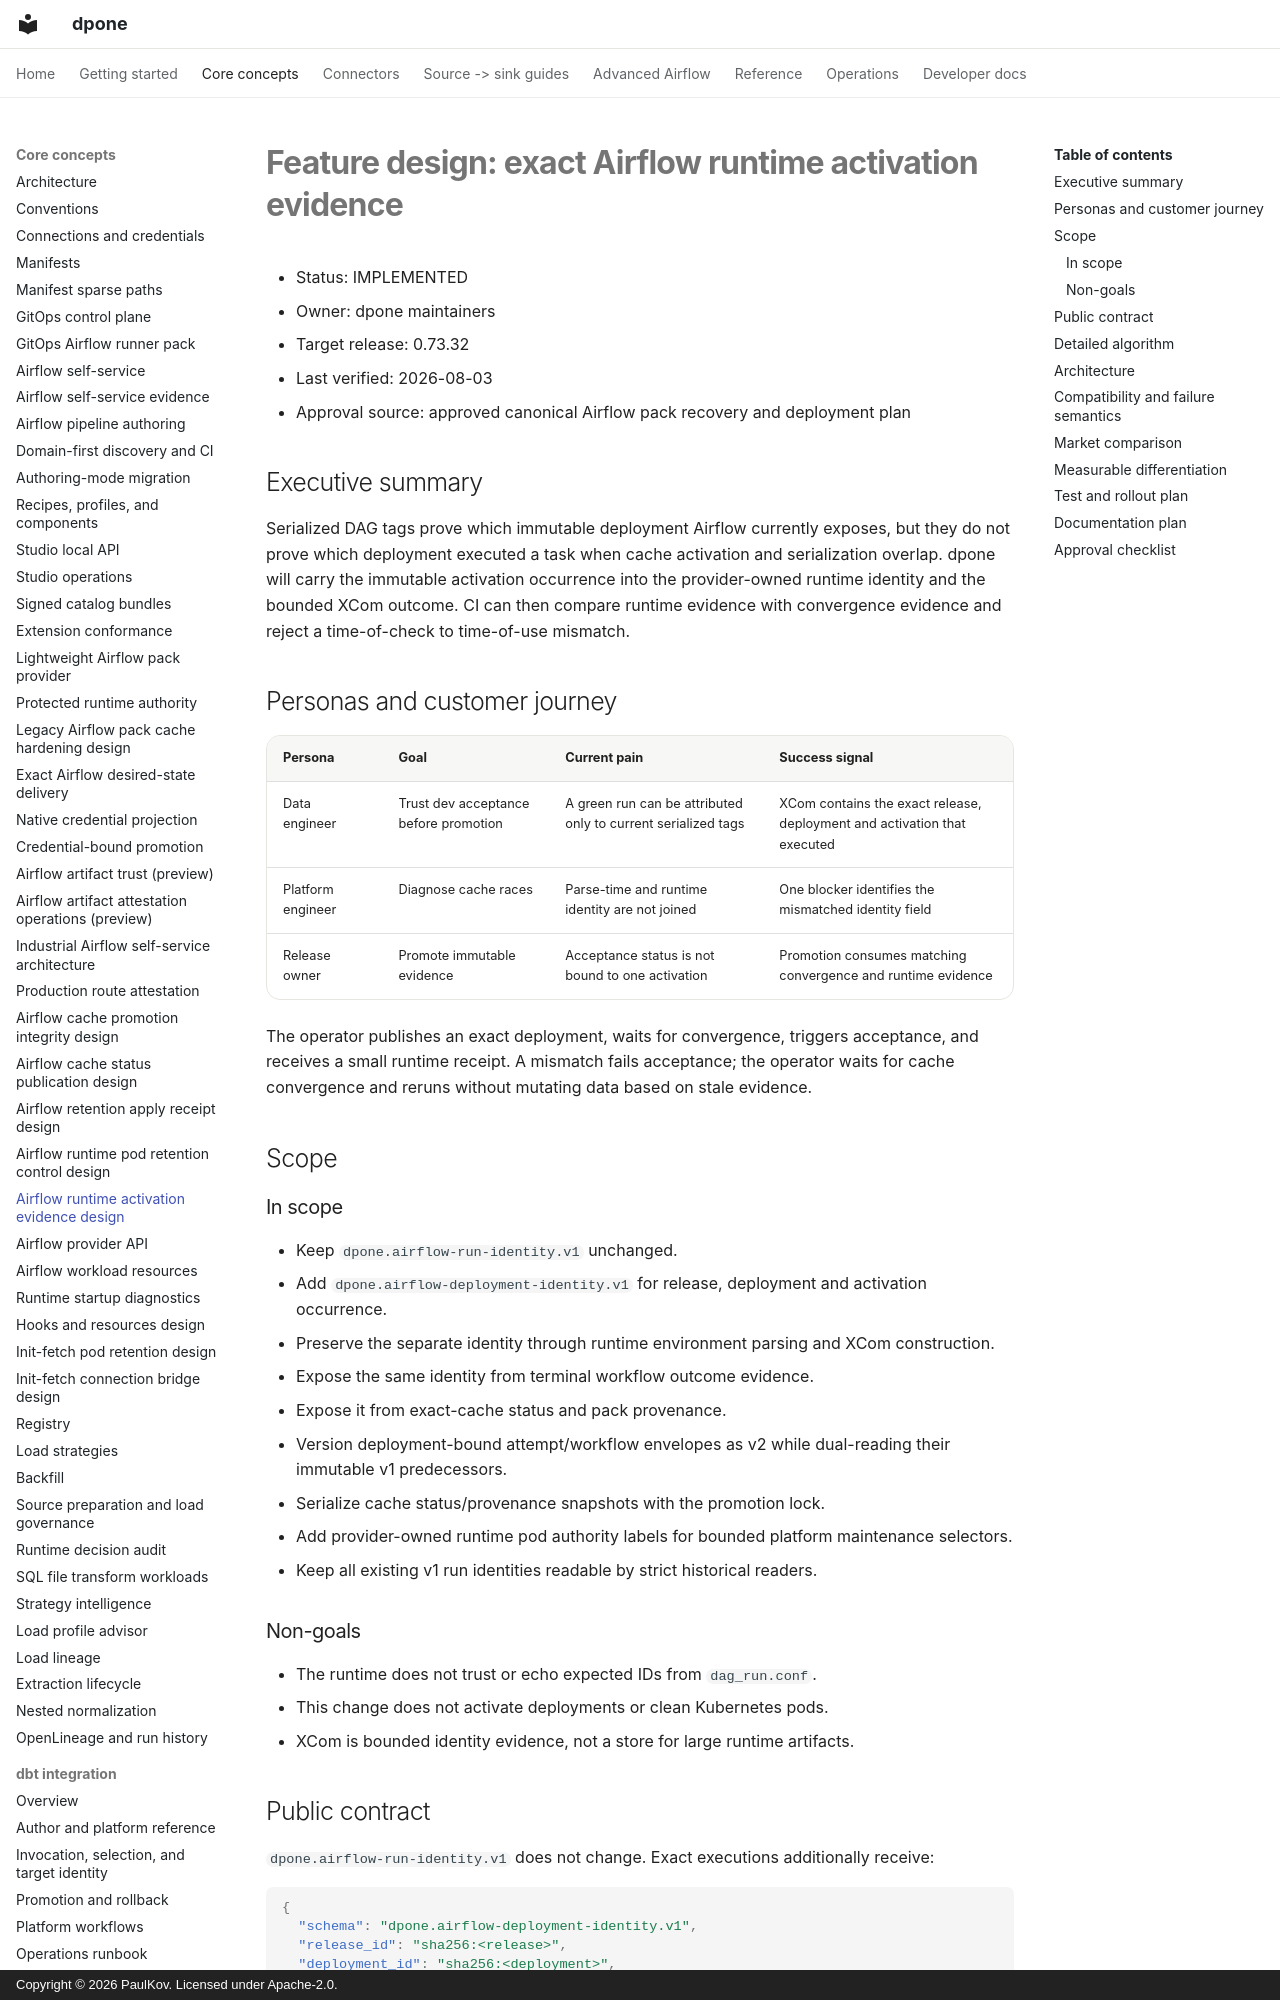

repository: PaulKov/dpone · page: feature-design-airflow-runtime-activation-evidence-v0732/index.html · generator: mkdocs · copyright: Copyright © 2026 PaulKov. Licensed under Apache-2.0.

# Feature design: exact Airflow runtime activation evidence

- Status: IMPLEMENTED
- Owner: dpone maintainers
- Target release: 0.73.32
- Last verified: 2026-08-03
- Approval source: approved canonical Airflow pack recovery and deployment plan

## Executive summary

Serialized DAG tags prove which immutable deployment Airflow currently exposes,
but they do not prove which deployment executed a task when cache activation and
serialization overlap. dpone will carry the immutable activation occurrence into
the provider-owned runtime identity and the bounded XCom outcome. CI can then
compare runtime evidence with convergence evidence and reject a time-of-check to
time-of-use mismatch.

## Personas and customer journey

| Persona | Goal | Current pain | Success signal |
| --- | --- | --- | --- |
| Data engineer | Trust dev acceptance before promotion | A green run can be attributed only to current serialized tags | XCom contains the exact release, deployment and activation that executed |
| Platform engineer | Diagnose cache races | Parse-time and runtime identity are not joined | One blocker identifies the mismatched identity field |
| Release owner | Promote immutable evidence | Acceptance status is not bound to one activation | Promotion consumes matching convergence and runtime evidence |

The operator publishes an exact deployment, waits for convergence, triggers
acceptance, and receives a small runtime receipt. A mismatch fails acceptance;
the operator waits for cache convergence and reruns without mutating data based
on stale evidence.

## Scope

### In scope

- Keep `dpone.airflow-run-identity.v1` unchanged.
- Add `dpone.airflow-deployment-identity.v1` for release, deployment and
  activation occurrence.
- Preserve the separate identity through runtime environment parsing and XCom construction.
- Expose the same identity from terminal workflow outcome evidence.
- Expose it from exact-cache status and pack provenance.
- Version deployment-bound attempt/workflow envelopes as v2 while dual-reading
  their immutable v1 predecessors.
- Serialize cache status/provenance snapshots with the promotion lock.
- Add provider-owned runtime pod authority labels for bounded platform
  maintenance selectors.
- Keep all existing v1 run identities readable by strict historical readers.

### Non-goals

- The runtime does not trust or echo expected IDs from `dag_run.conf`.
- This change does not activate deployments or clean Kubernetes pods.
- XCom is bounded identity evidence, not a store for large runtime artifacts.
